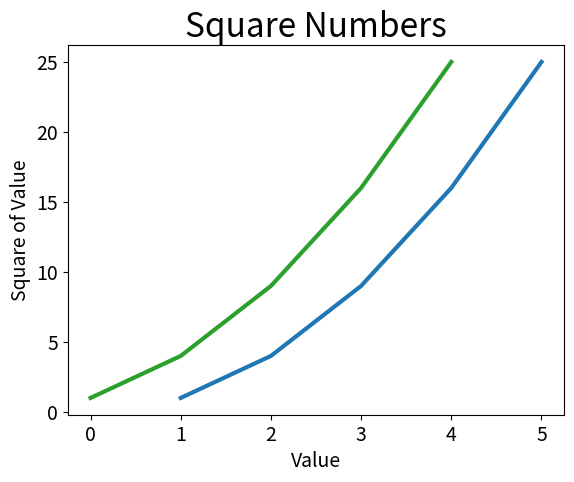

Write the Python code that produced this figure.
import matplotlib.pyplot as plt
input_values = [1, 2, 3, 4, 5]
squares = [1, 4, 9, 16, 25]
fig, ax = plt.subplots()
ax.plot(input_values, squares, linewidth=3)
ax.plot(squares)
ax.plot(squares, linewidth=3) #controls the thickness of the line that plot() generates
# Set chart title and label axes.
ax.set_title("Square Numbers", fontsize=24)
ax.set_xlabel("Value", fontsize=14)
ax.set_ylabel("Square of Value", fontsize=14)
# Set size of tick labels.
ax.tick_params(axis='both', labelsize=14)
plt.show()